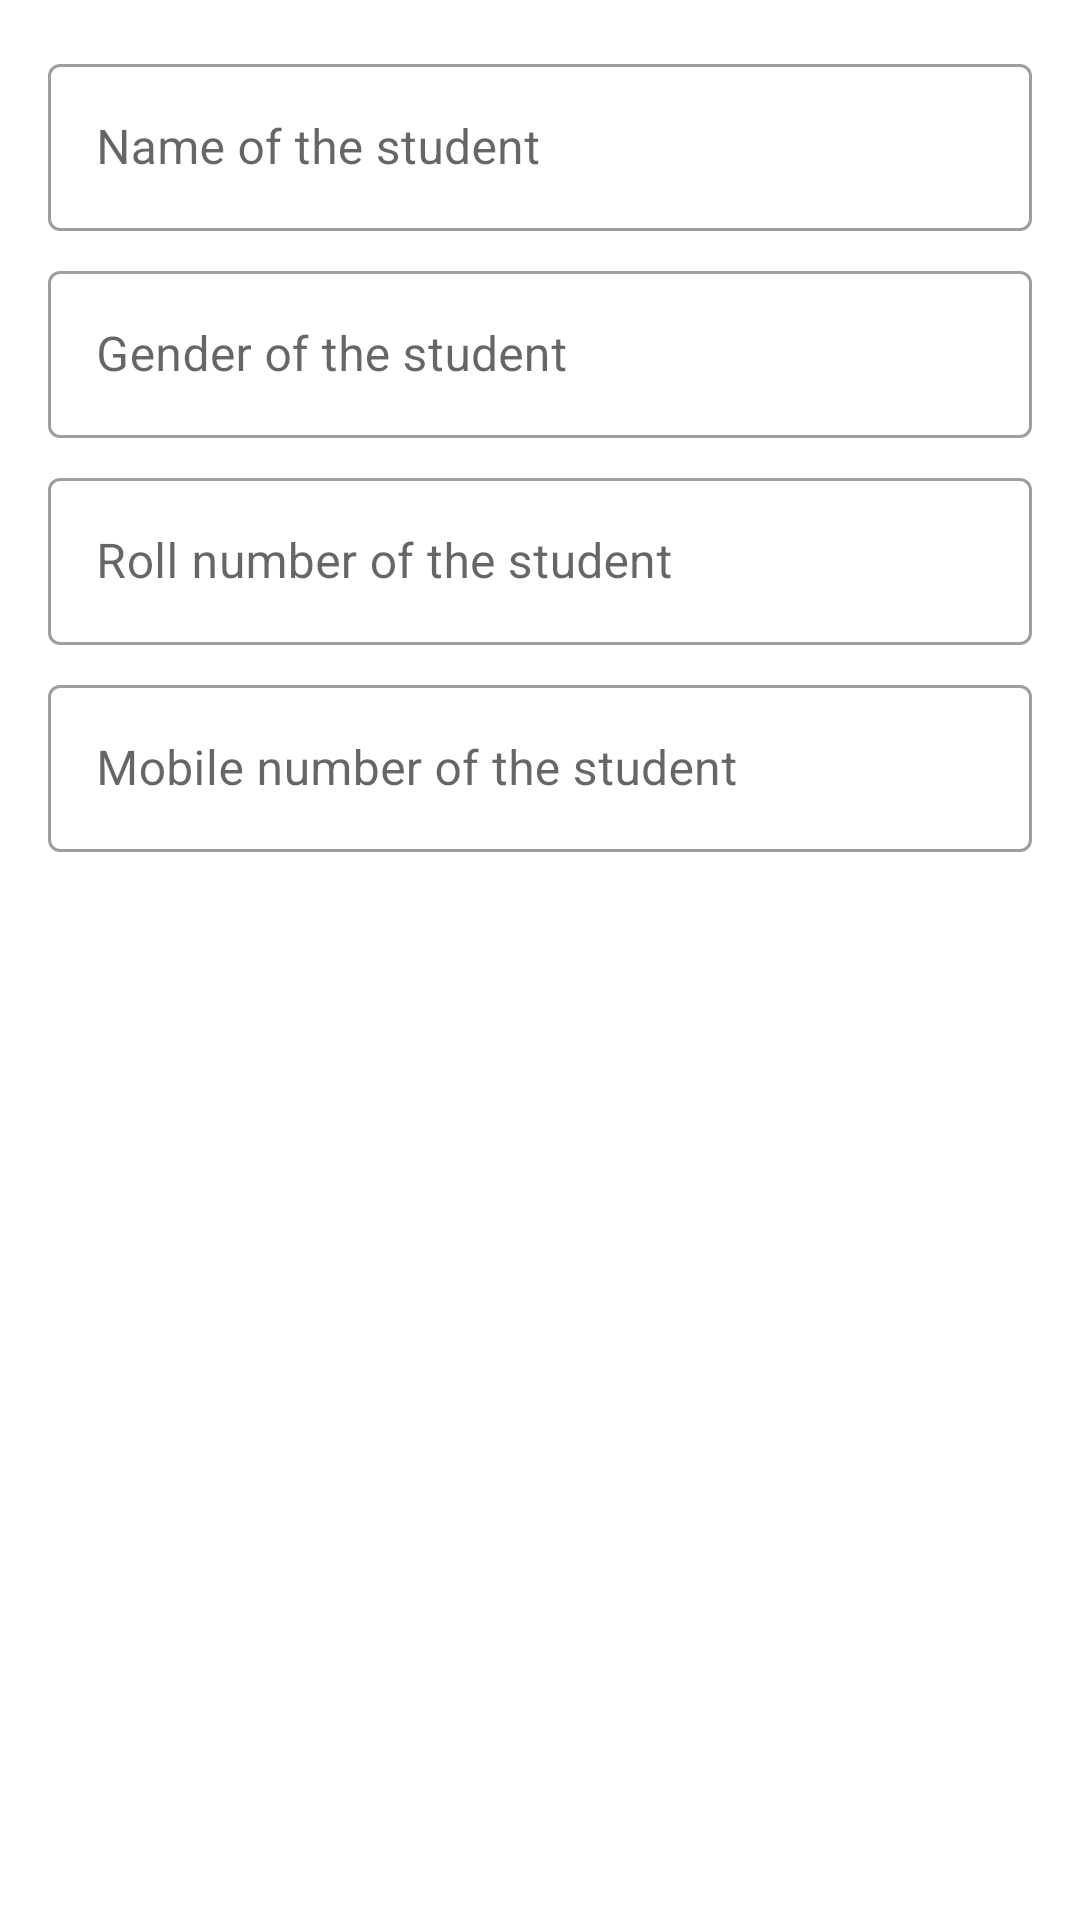

Here is an Android app screen rendered from its layout file. Give the layout XML and the strings, colors and styles it references.
<!-- AndroidManifest.xml: application theme Theme.SendingObject -->
<!-- res/layout/activity_object_viewer.xml -->
<?xml version="1.0" encoding="utf-8"?>
<ScrollView xmlns:android="http://schemas.android.com/apk/res/android"
    xmlns:app="http://schemas.android.com/apk/res-auto"
    xmlns:tools="http://schemas.android.com/tools"
    android:layout_width="match_parent"
    android:layout_height="match_parent"
    tools:context=".ObjectViewerActivity">

    <androidx.constraintlayout.widget.ConstraintLayout
        android:layout_width="match_parent"
        android:layout_height="match_parent">

    
    <com.google.android.material.textfield.TextInputLayout
        android:id="@+id/show_name_text_field"
        style="@style/Widget.MaterialComponents.TextInputLayout.OutlinedBox"
        android:hint="@string/name_text_field_heading"
        android:layout_width="match_parent"
        android:layout_height="wrap_content"
        android:layout_marginStart="16dp"
        android:layout_marginTop="16dp"
        android:layout_marginEnd="16dp"
        app:layout_constraintEnd_toEndOf="parent"
        app:layout_constraintStart_toStartOf="parent"
        app:layout_constraintTop_toTopOf="parent">

        <com.google.android.material.textfield.TextInputEditText
            android:layout_width="match_parent"
            android:layout_height="wrap_content" />

    </com.google.android.material.textfield.TextInputLayout>

    
    <com.google.android.material.textfield.TextInputLayout
        android:id="@+id/show_gender_text_field"
        style="@style/Widget.MaterialComponents.TextInputLayout.OutlinedBox"
        android:hint="@string/gender_text_field_heading"
        android:layout_width="match_parent"
        android:layout_height="wrap_content"
        android:layout_marginStart="16dp"
        android:layout_marginTop="8dp"
        android:layout_marginEnd="16dp"
        app:layout_constraintEnd_toEndOf="parent"
        app:layout_constraintStart_toStartOf="parent"
        app:layout_constraintTop_toBottomOf="@+id/show_name_text_field">

    <com.google.android.material.textfield.TextInputEditText
        android:layout_width="match_parent"
        android:layout_height="wrap_content"/>
    </com.google.android.material.textfield.TextInputLayout>

    
    <com.google.android.material.textfield.TextInputLayout
        android:id="@+id/show_roll_number_text_field"
        style="@style/Widget.MaterialComponents.TextInputLayout.OutlinedBox"
        android:hint="@string/roll_number_text_field_heading"
        android:layout_width="match_parent"
        android:layout_height="wrap_content"
        android:layout_marginStart="16dp"
        android:layout_marginTop="8dp"
        android:layout_marginEnd="16dp"
        app:layout_constraintEnd_toEndOf="parent"
        app:layout_constraintStart_toStartOf="parent"
        app:layout_constraintTop_toBottomOf="@+id/show_gender_text_field">

        <com.google.android.material.textfield.TextInputEditText
            android:layout_width="match_parent"
            android:layout_height="wrap_content" />

    </com.google.android.material.textfield.TextInputLayout>

    
    <com.google.android.material.textfield.TextInputLayout
        android:id="@+id/show_mobile_number_text_field"
        style="@style/Widget.MaterialComponents.TextInputLayout.OutlinedBox"
        android:hint="@string/mobile_number_text_field_heading"
        android:layout_width="match_parent"
        android:layout_height="wrap_content"
        android:layout_marginStart="16dp"
        android:layout_marginTop="8dp"
        android:layout_marginEnd="16dp"
        app:layout_constraintEnd_toEndOf="parent"
        app:layout_constraintStart_toStartOf="parent"
        app:layout_constraintTop_toBottomOf="@+id/show_roll_number_text_field">

        <com.google.android.material.textfield.TextInputEditText
            android:layout_width="match_parent"
            android:layout_height="wrap_content"
            android:layout_marginBottom="8dp"/>

    </com.google.android.material.textfield.TextInputLayout>

    </androidx.constraintlayout.widget.ConstraintLayout>
</ScrollView>
<!-- resources referenced by this layout -->
<resources>
  <string name="gender_text_field_heading">Gender of the student</string>
  <string name="mobile_number_text_field_heading">Mobile number of the student</string>
  <string name="name_text_field_heading">Name of the student</string>
  <string name="roll_number_text_field_heading">Roll number of the student</string>
  <style name="Theme.SendingObject" parent="Theme.MaterialComponents.Light.DarkActionBar">
          
          <item name="colorPrimary">@color/purple_500</item>
          <item name="colorPrimaryVariant">@color/purple_700</item>
          <item name="colorOnPrimary">@color/white</item>
          
          <item name="colorSecondary">@color/teal_200</item>
          <item name="colorSecondaryVariant">@color/teal_700</item>
          <item name="colorOnSecondary">@color/black</item>
          
          <item name="android:statusBarColor" tools:targetApi="l">?attr/colorPrimaryVariant</item>
          
      </style>
  <!-- not gathered from this repository: default colours our renderer supplied (Android Studio template values) -->
  <color name="purple_500">#FF6200EE</color>
  <color name="purple_700">#FF3700B3</color>
  <color name="teal_200">#FF03DAC5</color>
  <color name="teal_700">#FF018786</color>
  <color name="black">#FF000000</color>
  <color name="white">#FFFFFFFF</color>
</resources>
